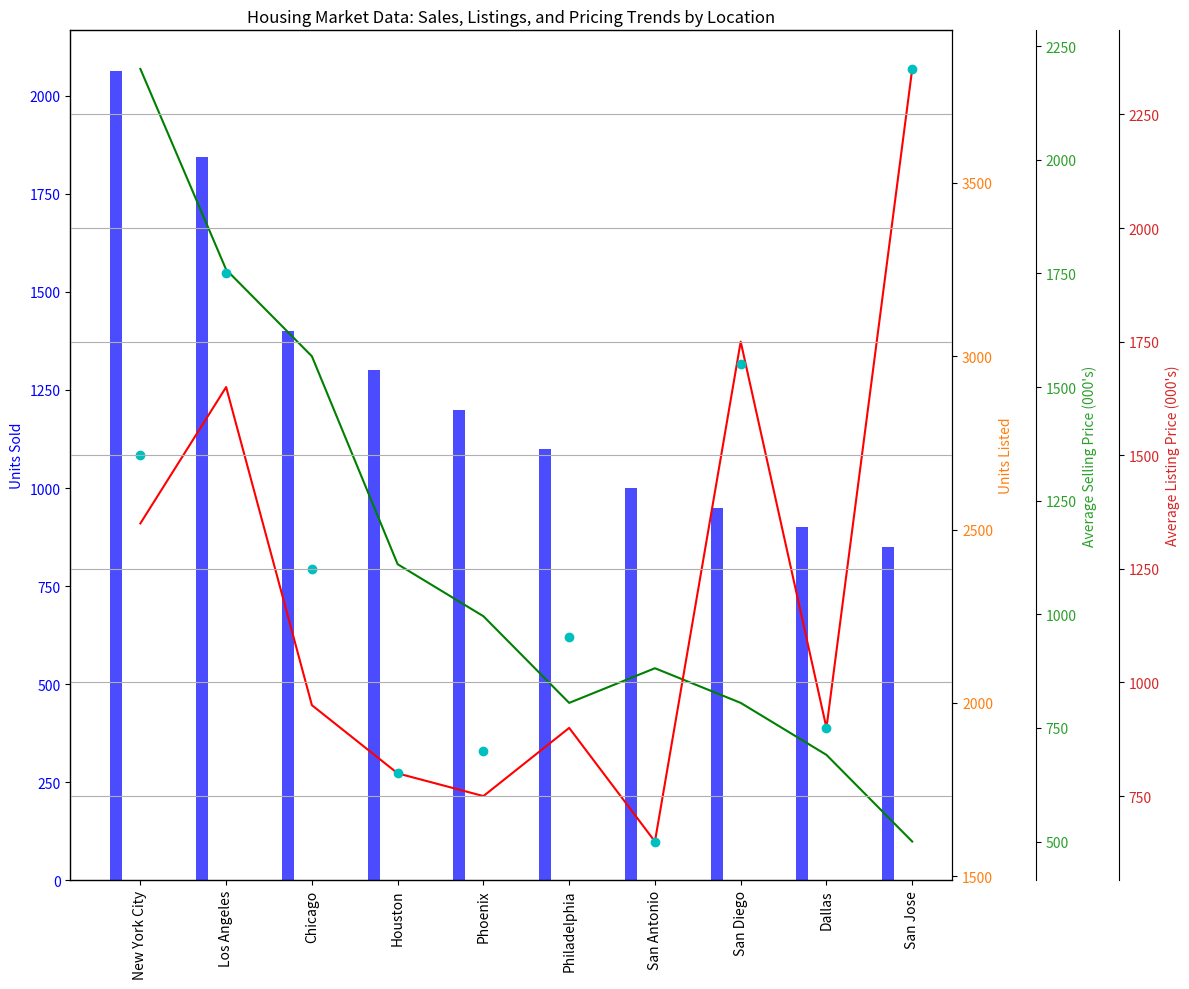

Here is the Python script that generated this plot: (Note: this script raises an exception after producing the figure.)
import matplotlib.pyplot as plt
import pandas as pd
import numpy as np
import matplotlib.ticker as ticker

# Parse data
data_raw = "Location,Units Sold,Units Listed,Average Selling Price (000's),Average Listing Price (000's)\nNew York City,2064,3829,1200,1500\nLos Angeles,1845,3250,1500,1900\nChicago,1400,3000,800,1250\nHouston,1300,2400,650,800\nPhoenix,1200,2250,600,850\nPhiladelphia,1100,2000,750,1100\nSan Antonio,1000,2100,500,650\nSan Diego,950,2000,1600,1700\nDallas,900,1850,750,900\nSan Jose,850,1600,2200,2350"
data_lines = data_raw.split("\n")
data_labels = data_lines[0].split(",")[1:]
line_labels = [line.split(",")[0] for line in data_lines[1:]]
data = np.array([list(map(int, line.split(",")[1:])) for line in data_lines[1:]])

# Create figure and primary y-axis (ax)
fig = plt.figure(figsize=(12, 10))
ax1 = fig.add_subplot(111)
width = 0.14
ax1.bar(np.arange(len(data)) - width*2, data[:, 0], width=width, color='b', alpha=0.7)
ax1.set_ylabel(data_labels[0], color='b')
ax1.tick_params(axis='y', labelcolor='b')
ax1.set_xticks(np.arange(len(data)))
ax1.set_xticklabels(line_labels, rotation=90)
ax1.yaxis.set_major_locator(ticker.AutoLocator())

# Plot rest of the data with twinx
axes = [ax1]
for i in range(1, len(data_labels)):
    ax = axes[0].twinx()  # create a new ax using twinx
    ax.spines['right'].set_position(('outward', 60 * (i-1)))
    # plot with preferred style and set y-axis label and color accordingly
    if i == 1:
        ax.plot(np.arange(len(data)), data[:, i], color='g')
    elif i == 2:
        ax.plot(np.arange(len(data)), data[:, i], color='r')
    elif i == 3:
        ax.scatter(np.arange(len(data)), data[:, i], color='c')
    elif i == 4:
        ax.fill_between(np.arange(len(data)), 0, data[:, i], color='m', alpha=0.5)
    ax.set_ylabel(data_labels[i], color='C'+str(i))
    ax.tick_params(axis='y', labelcolor='C'+str(i))
    ax.yaxis.set_major_locator(ticker.AutoLocator())
    axes.append(ax)

plt.gca().yaxis.grid(True)
plt.title('Housing Market Data: Sales, Listings, and Pricing Trends by Location')
fig.tight_layout()
plt.savefig('/cpfs01/user/yehancheng/workspace/datasets/SimChartV2/demo/multi-axes/png/115_202312310108.png')
plt.clf()
